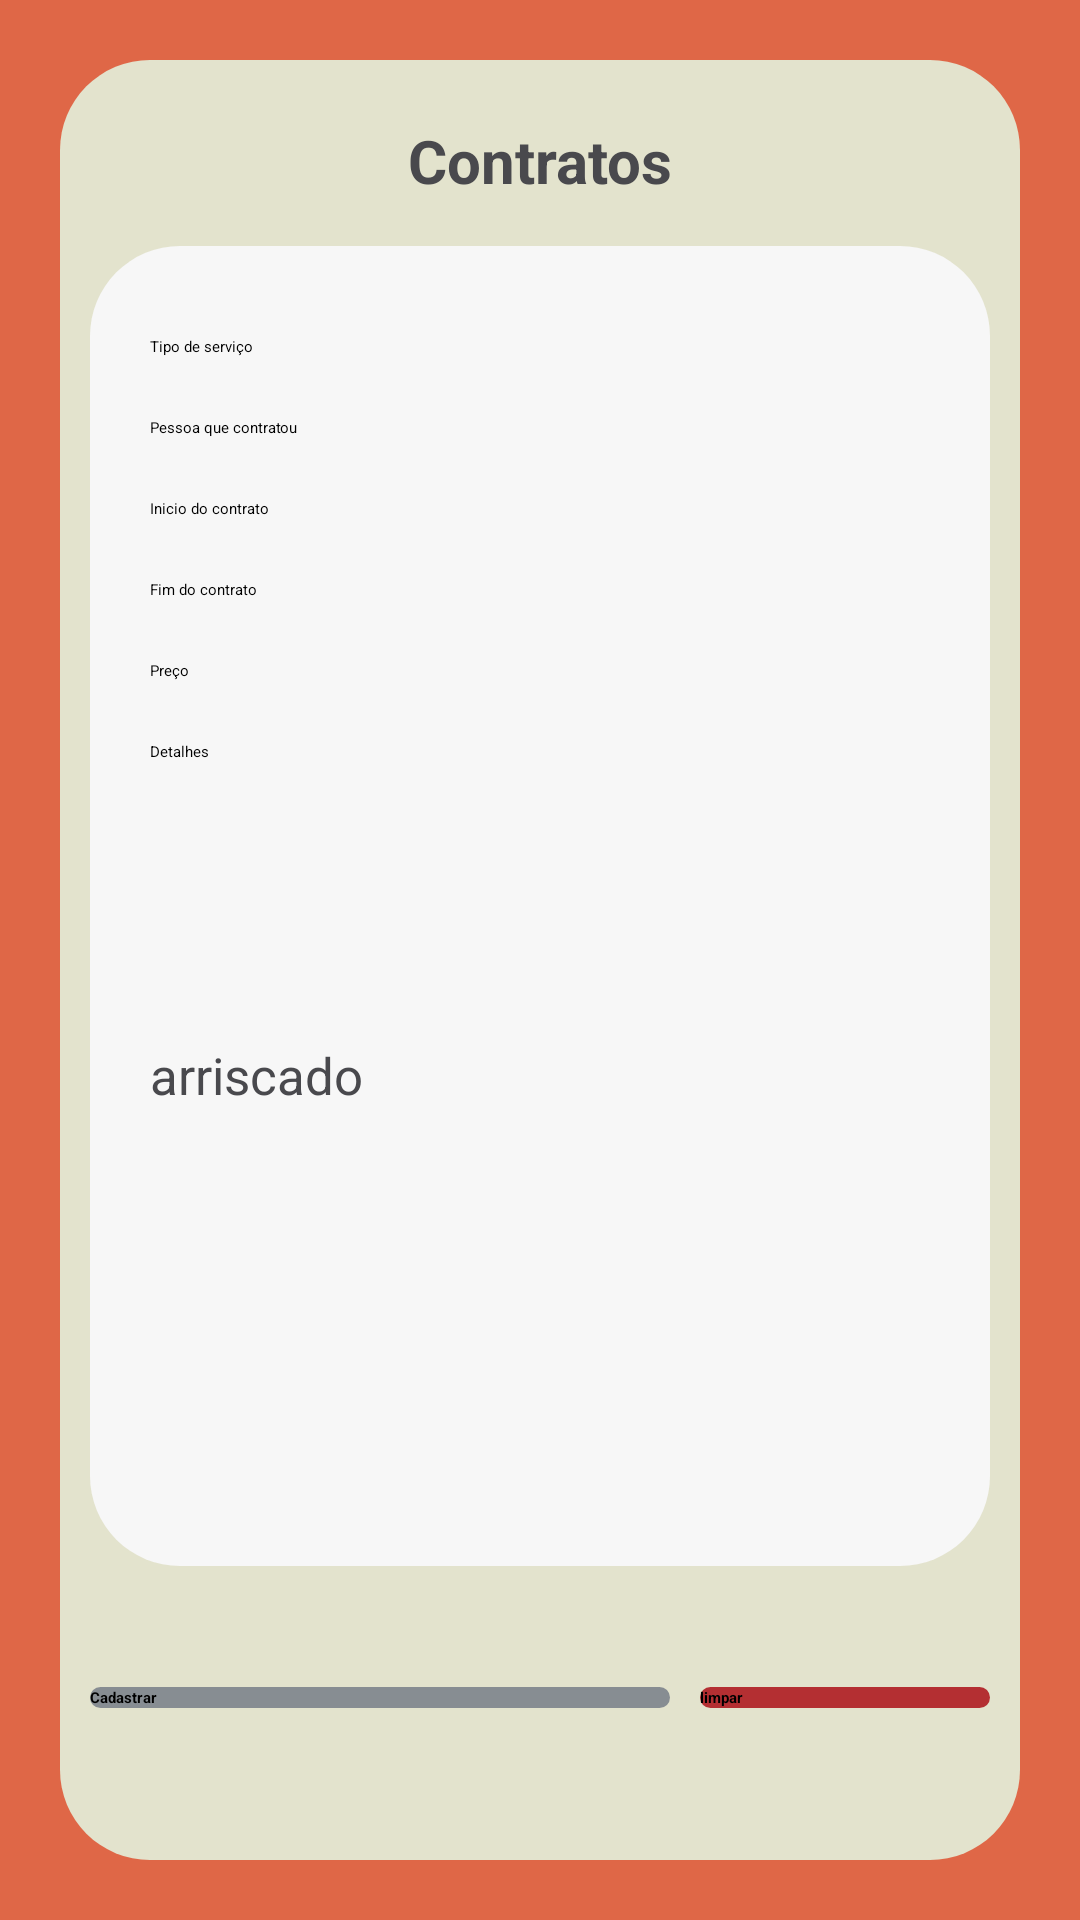

This screen was rendered from an Android layout file. Write that file and the resources it references.
<!-- AndroidManifest.xml: application theme Theme.MafiaDoHenri -->
<!-- res/layout/activity_contrato.xml -->
<?xml version="1.0" encoding="utf-8"?>
<LinearLayout xmlns:android="http://schemas.android.com/apk/res/android"
    xmlns:app="http://schemas.android.com/apk/res-auto"
    xmlns:tools="http://schemas.android.com/tools"
    android:layout_width="match_parent"
    android:layout_height="match_parent"
    android:background="@color/laranja"
    android:orientation="vertical"
    android:padding="20dp"
    tools:context=".Contrato">

    <LinearLayout
        android:layout_width="match_parent"
        android:layout_height="match_parent"
        android:background="@drawable/fundo"
        android:orientation="vertical"
        android:padding="10dp">

        <TextView
            android:layout_width="match_parent"
            android:layout_height="wrap_content"
            android:layout_marginTop="10dp"
            android:layout_marginBottom="15dp"
            android:gravity="center"
            android:text="Contratos"
            android:textColor="@color/pretoclaro"
            android:textSize="20sp"
            android:textStyle="bold" />


        <ScrollView
            android:layout_width="match_parent"
            android:layout_height="0dp"
            android:layout_weight="5"
            android:background="@drawable/fundotexto"
            android:backgroundTint="@color/outrobranco"
            android:paddingLeft="10dp"
            android:paddingTop="10dp">

            <LinearLayout
                android:layout_width="match_parent"
                android:layout_height="match_parent"
                android:orientation="vertical"
                android:paddingLeft="10dp"
                android:paddingTop="20dp"
                android:paddingRight="10dp"
                android:paddingBottom="10dp">

                <EditText
                    android:id="@+id/tipo"
                    android:layout_width="match_parent"
                    android:layout_height="wrap_content"
                    android:layout_marginBottom="20dp"
                    android:autoText="false"
                    android:backgroundTint="@color/pretoclaro"
                    android:hint="Tipo de serviço" />

                <EditText
                    android:id="@+id/pessoaquecontratou"
                    android:layout_width="match_parent"
                    android:layout_height="wrap_content"
                    android:layout_marginBottom="20dp"
                    android:backgroundTint="@color/pretoclaro"
                    android:hint="Pessoa que contratou" />

                <EditText
                    android:id="@+id/inicio"
                    android:layout_width="match_parent"
                    android:layout_height="wrap_content"
                    android:layout_marginBottom="20dp"
                    android:backgroundTint="@color/pretoclaro"
                    android:hint="Inicio do contrato"
                    android:inputType="date|datetime" />

                <EditText
                    android:id="@+id/fim"
                    android:layout_width="match_parent"
                    android:layout_height="wrap_content"
                    android:layout_marginBottom="20dp"
                    android:backgroundTint="@color/pretoclaro"
                    android:hint="Fim do contrato"
                    android:inputType="date" />

                <EditText
                    android:id="@+id/preco"
                    android:layout_width="match_parent"
                    android:layout_height="wrap_content"
                    android:layout_marginBottom="20dp"
                    android:backgroundTint="@color/pretoclaro"
                    android:hint="Preço"
                    android:inputType="numberDecimal" />

                <EditText
                    android:id="@+id/detalhes"
                    android:layout_width="match_parent"
                    android:layout_height="80dp"
                    android:layout_marginBottom="20dp"
                    android:backgroundTint="@color/pretoclaro"
                    android:hint="Detalhes" />

                <CheckBox
                    android:id="@+id/arriscado"
                    android:layout_width="match_parent"
                    android:layout_height="wrap_content"
                    android:textColor="@color/pretoclaro"
                    android:textSize="17sp"
                    android:backgroundTint="@color/pretoclaro"
                    android:text="arriscado" />




            </LinearLayout>

        </ScrollView>

        <LinearLayout
            android:layout_width="match_parent"
            android:layout_height="0dp"
            android:layout_weight="1"
            android:gravity="center"
            android:orientation="horizontal">

            <androidx.appcompat.widget.AppCompatButton
                android:layout_width="0dp"
                android:id="@+id/cadastrar"
                android:layout_height="wrap_content"
                android:layout_weight="2"
                android:background="@drawable/fundotexto"
                android:backgroundTint="@color/cinza"
                android:text="Cadastrar"
                android:textStyle="bold" />

            <androidx.appcompat.widget.AppCompatButton
                android:layout_width="0dp"
                android:layout_height="wrap_content"
                android:layout_marginLeft="10dp"
                android:layout_weight="1"
                android:id="@+id/limpar"
                android:background="@drawable/fundotexto"
                android:backgroundTint="@color/vermelho"
                android:text="limpar"
                android:textStyle="bold" />

        </LinearLayout>


    </LinearLayout>


</LinearLayout>
<!-- resources referenced by this layout -->
<resources>
  <color name="cinza">#878d92</color>
  <color name="laranja">#df6747</color>
  <color name="outrobranco">#F7F7F7</color>
  <color name="pretoclaro">#49494d</color>
  <color name="vermelho">#b42f32</color>
  <!-- drawable fundo (drawable) -->
  <?xml version="1.0" encoding="utf-8"?>
  <shape xmlns:android="http://schemas.android.com/apk/res/android" android:shape="rectangle">
  
      <solid android:color="@color/brancoestranho"/>
      <corners android:radius="30dp"/>
  
  </shape>
  <!-- drawable fundotexto (drawable) -->
  <?xml version="1.0" encoding="utf-8"?>
  <shape xmlns:android="http://schemas.android.com/apk/res/android" android:shape="rectangle">
  
      <solid android:color="@color/pretoclaro"/>
      <corners android:radius="30dp"/>
  
  </shape>
  <style name="Theme.MafiaDoHenri" parent="Theme.MaterialComponents.DayNight.NoActionBar">
          
          <item name="colorPrimary">@color/pretoclaro</item>
          <item name="colorPrimaryVariant">@color/pretoclaro</item>
          <item name="colorOnPrimary">@color/white</item>
          
          <item name="colorSecondary">@color/pretoclaro</item>
          <item name="colorSecondaryVariant">@color/pretoclaro</item>
          <item name="colorOnSecondary">@color/black</item>
          
          <item name="android:statusBarColor" tools:targetApi="l">@color/laranja</item>
          
      </style>
  <color name="brancoestranho">#e3e3cd</color>
  <color name="white">#FFFFFFFF</color>
  <color name="black">#FF000000</color>
</resources>
